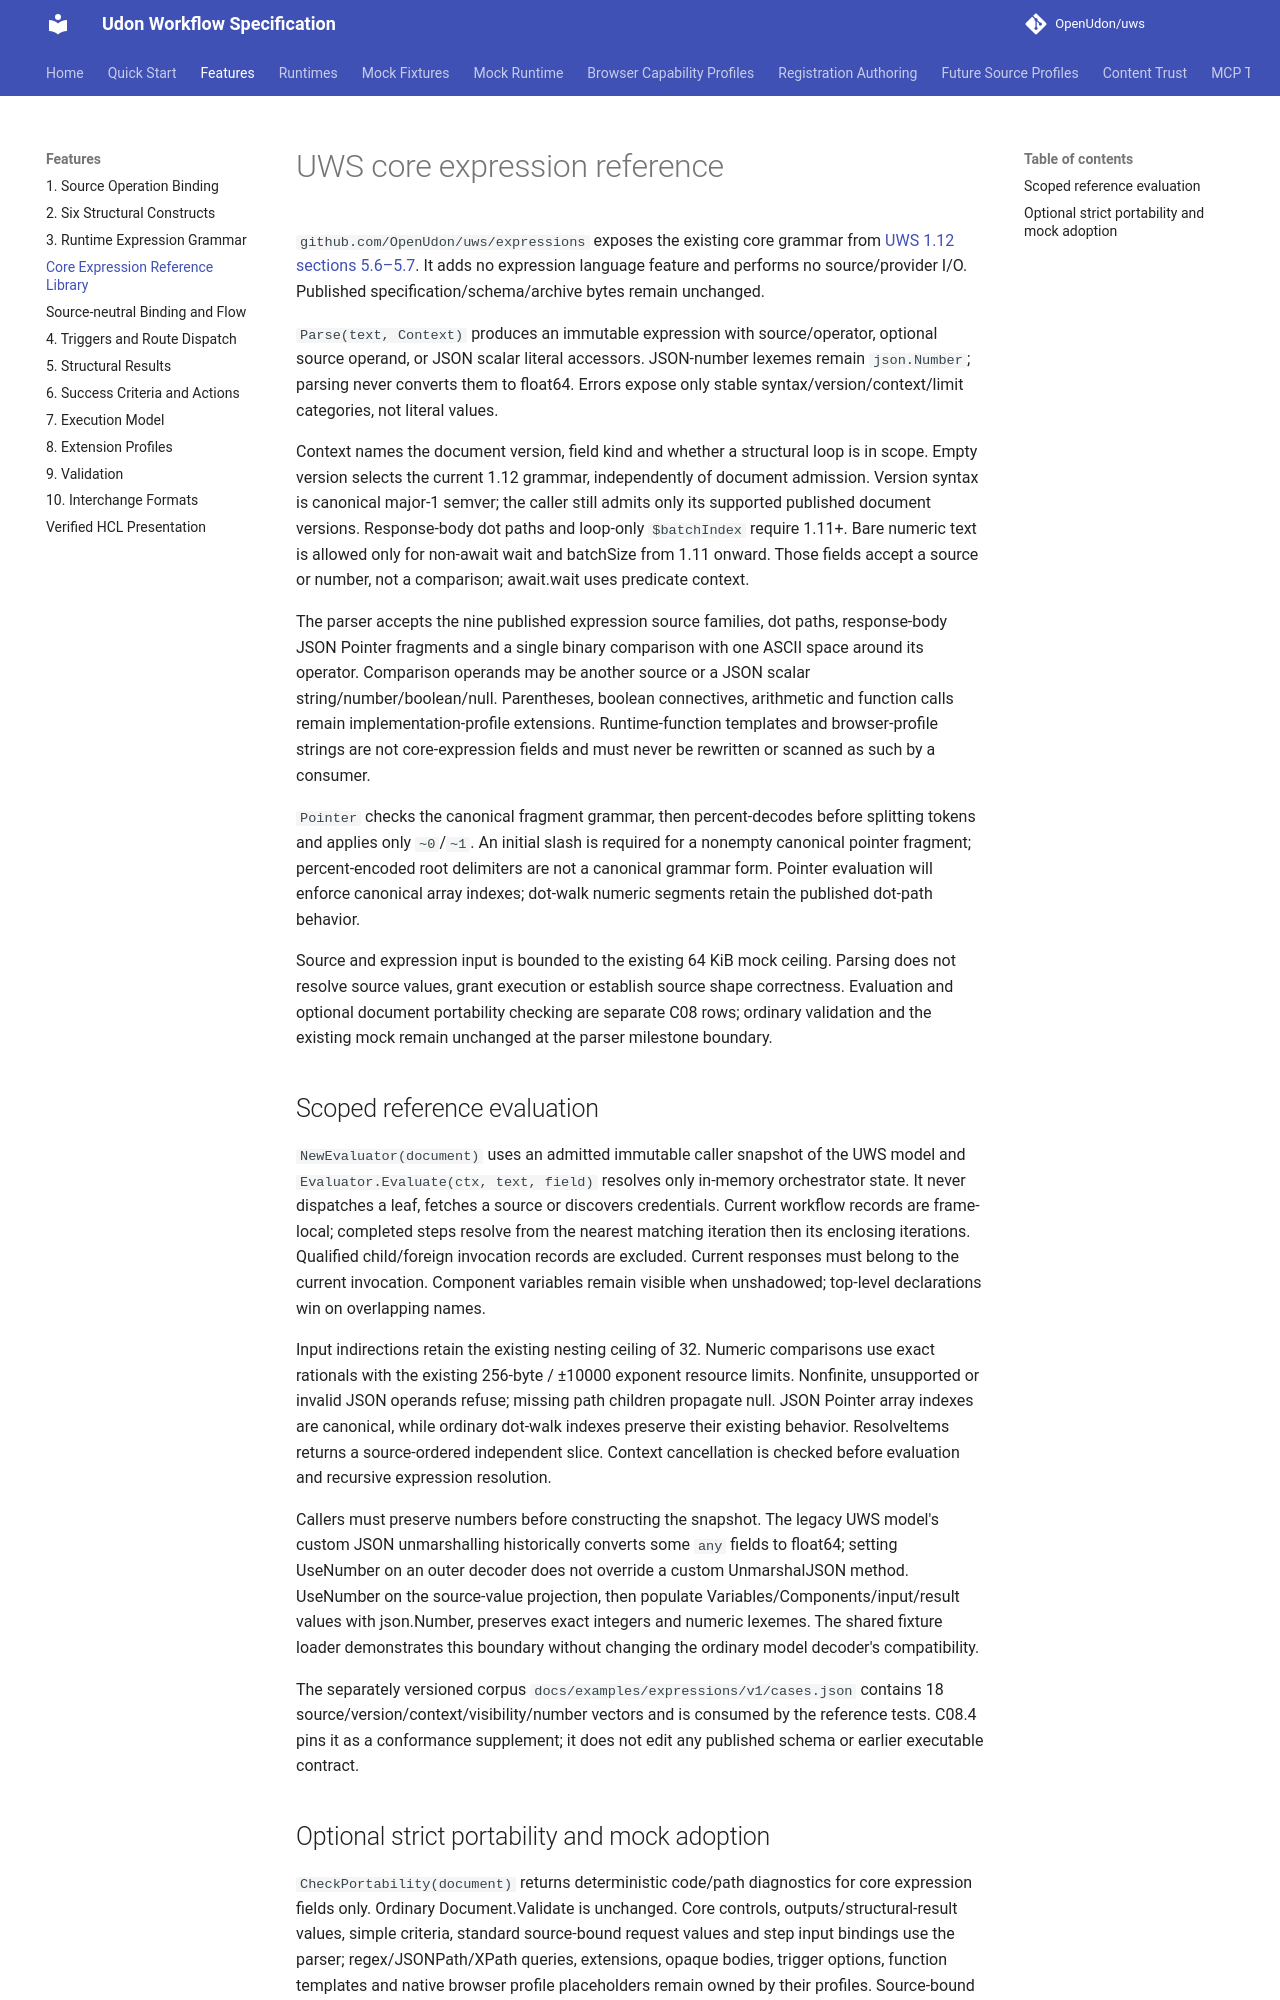

repository: OpenUdon/uws · page: expression-reference/index.html · generator: mkdocs

# UWS core expression reference

`github.com/OpenUdon/uws/expressions` exposes the existing core grammar from
[UWS 1.12 sections 5.6–5.7](https://github.com/OpenUdon/uws/blob/main/versions/1.12.0.md#56-formal-grammar).
It adds no expression language feature and performs no source/provider I/O.
Published specification/schema/archive bytes remain unchanged.

`Parse(text, Context)` produces an immutable expression with source/operator,
optional source operand, or JSON scalar literal accessors. JSON-number lexemes
remain `json.Number`; parsing never converts them to float64. Errors expose
only stable syntax/version/context/limit categories, not literal values.

Context names the document version, field kind and whether a structural loop
is in scope. Empty version selects the current 1.12 grammar, independently of
document admission. Version syntax is canonical major-1 semver; the caller
still admits only its supported published document versions. Response-body
dot paths and loop-only `$batchIndex` require 1.11+. Bare numeric text is allowed
only for non-await wait and batchSize from 1.11 onward. Those fields accept a
source or number, not a comparison; await.wait uses predicate context.

The parser accepts the nine published expression source families, dot paths,
response-body JSON Pointer fragments and a single binary comparison with one
ASCII space around its operator. Comparison operands may be another source or
a JSON scalar string/number/boolean/null. Parentheses, boolean connectives,
arithmetic and function calls remain implementation-profile extensions.
Runtime-function templates and browser-profile strings are not core-expression
fields and must never be rewritten or scanned as such by a consumer.

`Pointer` checks the canonical fragment grammar, then percent-decodes before
splitting tokens and applies only `~0`/`~1`. An initial slash is required for a
nonempty canonical pointer fragment; percent-encoded root delimiters are not
a canonical grammar form. Pointer evaluation will enforce canonical array
indexes; dot-walk numeric segments retain the published dot-path behavior.

Source and expression input is bounded to the existing 64 KiB mock ceiling.
Parsing does not resolve source values, grant execution or establish source
shape correctness. Evaluation and optional document portability checking are
separate C08 rows; ordinary validation and the existing mock remain unchanged
at the parser milestone boundary.

## Scoped reference evaluation

`NewEvaluator(document)` uses an admitted immutable caller snapshot of the
UWS model and `Evaluator.Evaluate(ctx, text, field)` resolves only in-memory
orchestrator state. It never dispatches a leaf, fetches a source or discovers
credentials. Current workflow records are frame-local; completed steps resolve
from the nearest matching iteration then its enclosing iterations. Qualified
child/foreign invocation records are excluded. Current responses must belong
to the current invocation. Component variables remain visible when unshadowed;
top-level declarations win on overlapping names.

Input indirections retain the existing nesting ceiling of 32. Numeric
comparisons use exact rationals with the existing 256-byte / ±10000 exponent
resource limits. Nonfinite, unsupported or invalid JSON operands refuse;
missing path children propagate null. JSON Pointer array indexes are canonical,
while ordinary dot-walk indexes preserve their existing behavior. ResolveItems
returns a source-ordered independent slice. Context cancellation is checked
before evaluation and recursive expression resolution.

Callers must preserve numbers before constructing the snapshot. The legacy
UWS model's custom JSON unmarshalling historically converts some `any` fields
to float64; setting UseNumber on an outer decoder does not override a custom
UnmarshalJSON method. UseNumber on the source-value projection, then populate
Variables/Components/input/result values with json.Number, preserves exact
integers and numeric lexemes. The shared fixture loader demonstrates this
boundary without changing the ordinary model decoder's compatibility.

The separately versioned corpus `docs/examples/expressions/v1/cases.json`
contains 18 source/version/context/visibility/number vectors and is consumed by
the reference tests. C08.4 pins it as a conformance supplement; it does not
edit any published schema or earlier executable contract.
